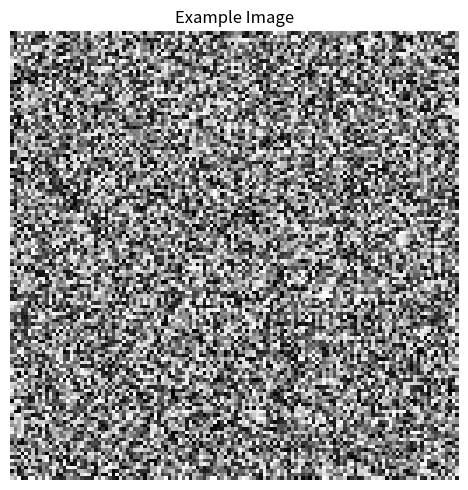
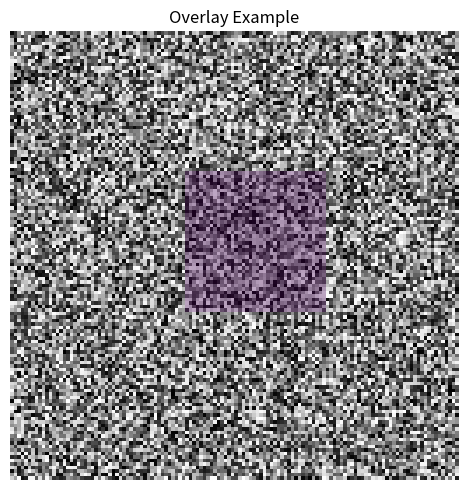
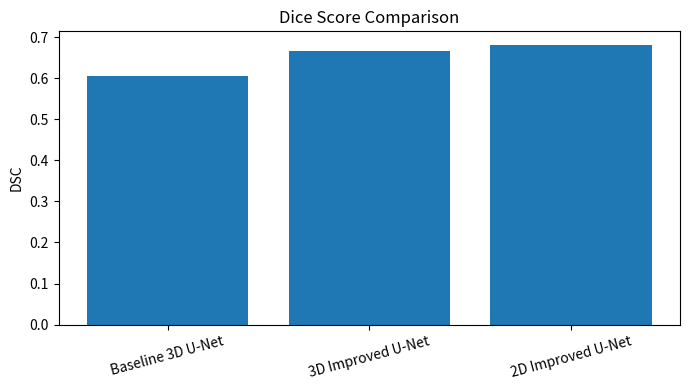

These charts were generated, in order, by the following Python code:
# -*- coding: utf-8 -*-
"""visualisation
Huanxin_Chen
"""

from __future__ import annotations

from typing import Iterable, Optional, Sequence

import matplotlib.pyplot as plt
import numpy as np
import pandas as pd


ArrayLike = np.ndarray


def show_image(
    image: ArrayLike,
    title: str = "Image",
    cmap: str = "gray",
    figsize: tuple[int, int] = (5, 5),
) -> None:
    """
    Display a single 2D image.
    """
    image = np.asarray(image)

    plt.figure(figsize=figsize)
    plt.imshow(image, cmap=cmap)
    plt.title(title)
    plt.axis("off")
    plt.tight_layout()
    plt.show()


def show_side_by_side(
    images: Sequence[ArrayLike],
    titles: Sequence[str],
    cmap: str = "gray",
    figsize: tuple[int, int] = (12, 4),
) -> None:
    """
    Display multiple images in one row.
    """
    if len(images) != len(titles):
        raise ValueError("images and titles must have the same length.")

    fig, axes = plt.subplots(1, len(images), figsize=figsize)

    if len(images) == 1:
        axes = [axes]

    for ax, image, title in zip(axes, images, titles):
        ax.imshow(np.asarray(image), cmap=cmap)
        ax.set_title(title)
        ax.axis("off")

    plt.tight_layout()
    plt.show()


def overlay_mask(
    image: ArrayLike,
    mask: ArrayLike,
    alpha: float = 0.35,
    figsize: tuple[int, int] = (5, 5),
    title: str = "Image with Mask Overlay",
) -> None:
    """
    Overlay a binary mask on top of a grayscale image.
    """
    image = np.asarray(image)
    mask = np.asarray(mask)

    if image.shape != mask.shape:
        raise ValueError("image and mask must have the same shape.")

    plt.figure(figsize=figsize)
    plt.imshow(image, cmap="gray")
    plt.imshow(np.ma.masked_where(mask == 0, mask), alpha=alpha)
    plt.title(title)
    plt.axis("off")
    plt.tight_layout()
    plt.show()


def plot_metric_bars(
    df: pd.DataFrame,
    x_col: str,
    y_col: str,
    title: str,
    ylabel: str,
    rotation: int = 15,
    figsize: tuple[int, int] = (7, 4),
) -> None:
    """
    Plot a simple bar chart from a DataFrame.
    """
    if x_col not in df.columns or y_col not in df.columns:
        raise ValueError("Specified columns are not present in the DataFrame.")

    plt.figure(figsize=figsize)
    plt.bar(df[x_col], df[y_col])
    plt.title(title)
    plt.ylabel(ylabel)
    plt.xticks(rotation=rotation)
    plt.tight_layout()
    plt.show()


def plot_metric_lines(
    df: pd.DataFrame,
    x_col: str,
    y_cols: Iterable[str],
    title: str,
    ylabel: str,
    marker: str = "o",
    figsize: tuple[int, int] = (7, 4),
) -> None:
    """
    Plot one or more metric columns as line charts on a single figure.
    """
    if x_col not in df.columns:
        raise ValueError(f"{x_col} is not present in the DataFrame.")

    plt.figure(figsize=figsize)

    for col in y_cols:
        if col not in df.columns:
            raise ValueError(f"{col} is not present in the DataFrame.")
        plt.plot(df[x_col], df[col], marker=marker, label=col)

    plt.title(title)
    plt.ylabel(ylabel)
    plt.xticks(rotation=15)
    plt.legend()
    plt.tight_layout()
    plt.show()


def compare_segmentation_masks(
    y_true: ArrayLike,
    y_pred: ArrayLike,
    figsize: tuple[int, int] = (10, 4),
) -> None:
    """
    Display ground truth and predicted masks side by side.
    """
    y_true = np.asarray(y_true)
    y_pred = np.asarray(y_pred)

    if y_true.shape != y_pred.shape:
        raise ValueError("y_true and y_pred must have the same shape.")

    fig, axes = plt.subplots(1, 2, figsize=figsize)

    axes[0].imshow(y_true, cmap="gray")
    axes[0].set_title("Ground Truth")
    axes[0].axis("off")

    axes[1].imshow(y_pred, cmap="gray")
    axes[1].set_title("Prediction")
    axes[1].axis("off")

    plt.tight_layout()
    plt.show()


def save_figure(
    path: str,
    dpi: int = 300,
    bbox_inches: str = "tight",
) -> None:
    """
    Save the current matplotlib figure.
    """
    plt.savefig(path, dpi=dpi, bbox_inches=bbox_inches)


if __name__ == "__main__":
    example = np.random.rand(128, 128)
    mask = np.zeros((128, 128))
    mask[40:80, 50:90] = 1

    show_image(example, title="Example Image")
    overlay_mask(example, mask, title="Overlay Example")

    df = pd.DataFrame(
        {
            "Model": ["Baseline 3D U-Net", "3D Improved U-Net", "2D Improved U-Net"],
            "DSC": [0.6047, 0.6667, 0.6804],
        }
    )
    plot_metric_bars(df, x_col="Model", y_col="DSC", title="Dice Score Comparison", ylabel="DSC")
